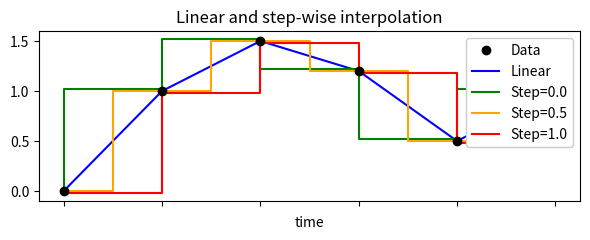

This figure's Python source:
"""Plot illustrating linear and step-wise interpolation"""

import matplotlib.pyplot as plt
import numpy as np

x = np.asarray(range(6))
y = np.asarray([0, 1, 1.5, 1.2, 0.5, 1.0])

fig, ax = plt.subplots(figsize=(6, 2.5))
ax.plot(x, y, marker="o", color="black", ls="", zorder=10, label="Data")
ax.plot(x, y, color="blue", label="Linear", zorder=1)
ax.step(x, y + 0.02, where="pre", color="green", label="Step=0.0", zorder=2)
ax.step(x, y, where="mid", color="orange", label="Step=0.5", zorder=3)
ax.step(x, y - 0.02, where="post", color="red", label="Step=1.0", zorder=4)

ax.set_title("Linear and step-wise interpolation")

ax.set_xlabel("time")
ax.set_xticklabels([])

legend = ax.legend(loc=1, framealpha=1.0)
legend.set_zorder(100)

plt.tight_layout()
plt.show()
